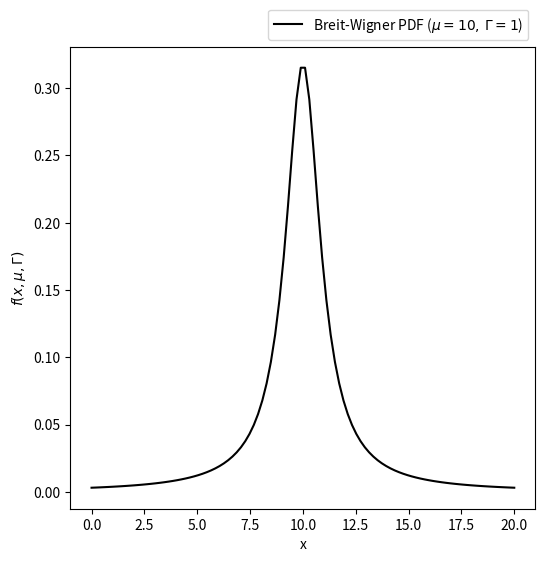

Source code (Python):
#!/usr/bin/python3
import numpy as np
import matplotlib.pyplot as plt

def lorentzian_pdf(x, a, x0):
    return a / ((x-x0)**2 + a**2)/np.pi

x = np.linspace(0., 20., 100)
fig = plt.figure(1, figsize=(6.0, 6.0))
plt.plot(x, lorentzian_pdf(x, 1, 10), color="black", label=r"Breit-Wigner PDF ($\mu=10,\,\Gamma=1$)")
plt.xlabel("x")
plt.ylabel(r"$f(x, \mu, \Gamma)$")
plt.legend(bbox_to_anchor=(0., 1., 1., 0.1), loc="lower right")
plt.savefig("BW_pdf.png")
plt.show()


